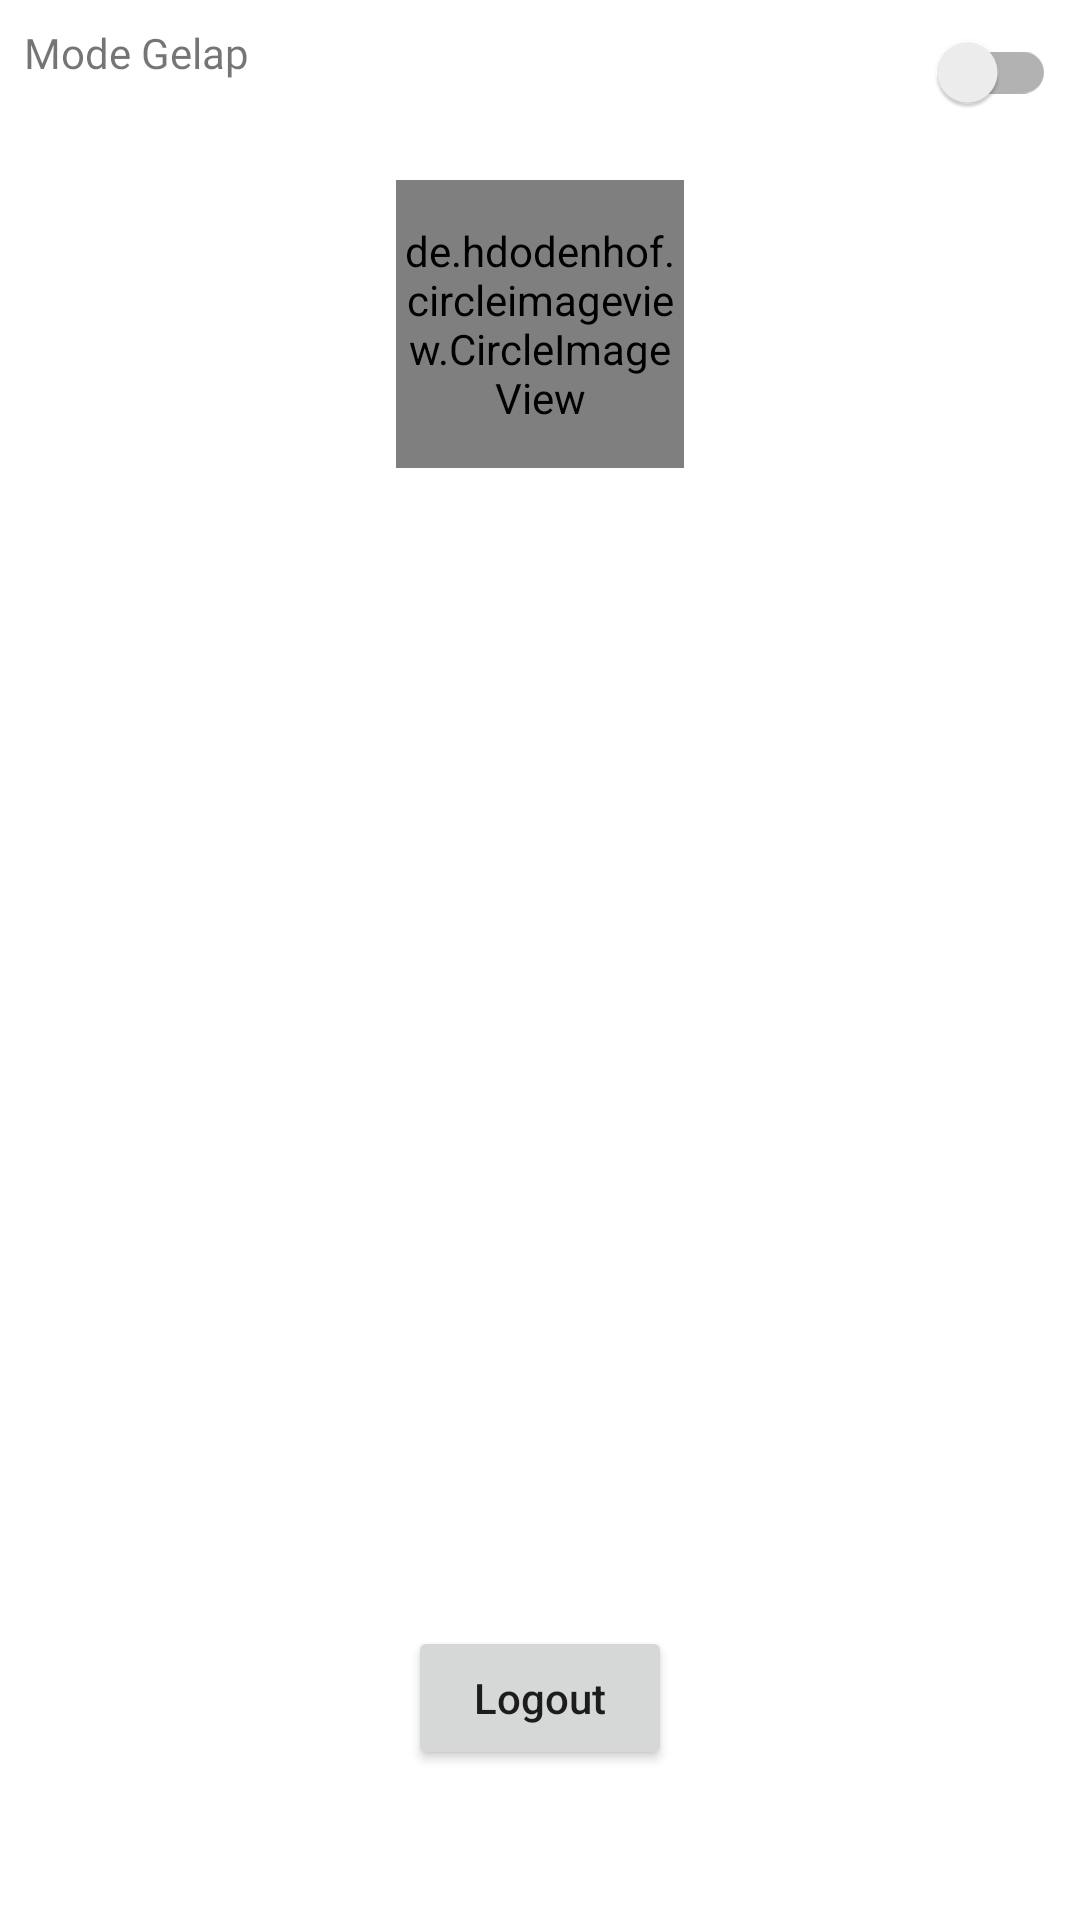

Android layout source for this screen:
<!-- AndroidManifest.xml: application theme Theme.INews -->
<!-- res/layout/fragment_user.xml -->
<?xml version="1.0" encoding="utf-8"?>
<androidx.constraintlayout.widget.ConstraintLayout xmlns:android="http://schemas.android.com/apk/res/android"
    xmlns:app="http://schemas.android.com/apk/res-auto"
    android:layout_width="match_parent"
    android:layout_height="match_parent"
    xmlns:tools="http://schemas.android.com/tools"
    tools:context=".ui.fragment.UserFragment">

    <de.hdodenhof.circleimageview.CircleImageView
        android:id="@+id/profile_image"
        android:layout_width="96dp"
        android:layout_height="96dp"
        android:layout_marginTop="60dp"
        android:src="@drawable/user"
        app:civ_border_color="#FF000000"
        app:civ_border_width="2dp"
        app:layout_constraintEnd_toEndOf="parent"
        app:layout_constraintStart_toStartOf="parent"
        app:layout_constraintTop_toTopOf="parent" />

    <TextView
        android:id="@+id/tv_nama"
        android:layout_width="wrap_content"
        android:layout_height="wrap_content"
        android:layout_marginTop="30dp"
        android:fontFamily="@font/montserrat"
        android:textSize="25sp"
        android:textStyle="bold"
        app:layout_constraintEnd_toEndOf="parent"
        app:layout_constraintStart_toStartOf="parent"
        app:layout_constraintTop_toBottomOf="@+id/profile_image"
        tools:text="Ruifsdf" />
    <TextView
        android:id="@+id/tv_email"
        android:layout_width="wrap_content"
        android:layout_height="wrap_content"
        android:fontFamily="@font/montserrat"
        android:textSize="22sp"
        app:layout_constraintEnd_toEndOf="parent"
        app:layout_constraintStart_toStartOf="parent"
        app:layout_constraintTop_toBottomOf="@+id/tv_nama"
        tools:text="Ruifsdf" />

    <Button
        android:id="@+id/bt_logout"
        android:layout_width="wrap_content"
        android:layout_height="wrap_content"
        android:layout_marginBottom="50dp"
        android:text="@string/logout"
        android:textAllCaps="false"
        app:layout_constraintBottom_toBottomOf="parent"
        app:layout_constraintEnd_toEndOf="parent"
        app:layout_constraintStart_toStartOf="parent" />

    <androidx.appcompat.widget.SwitchCompat
        android:id="@+id/bt_switch_mode"
        android:layout_width="wrap_content"
        android:layout_height="wrap_content"
        android:layout_marginEnd="8dp"
        app:layout_constraintEnd_toEndOf="parent"
        app:layout_constraintTop_toTopOf="parent" />

    <TextView
        android:id="@+id/tv_modegelap"
        android:layout_width="wrap_content"
        android:layout_height="wrap_content"
        android:layout_marginStart="8dp"
        android:layout_marginTop="8dp"
        android:text="@string/mode_gelap"
        android:fontFamily="@font/montserrat"
        app:layout_constraintStart_toStartOf="parent"
        app:layout_constraintTop_toTopOf="parent" />


</androidx.constraintlayout.widget.ConstraintLayout>
<!-- resources referenced by this layout -->
<resources>
  <string name="logout">Logout</string>
  <string name="mode_gelap">Mode Gelap</string>
  <style name="Theme.INews" parent="Theme.MaterialComponents.DayNight.NoActionBar">
          
          <item name="colorPrimary">@color/green_200</item>
          <item name="colorPrimaryVariant">@color/purple_700</item>
          <item name="colorOnPrimary">@color/white</item>
          
          <item name="colorSecondary">@color/teal_200</item>
          <item name="colorSecondaryVariant">@color/teal_700</item>
          <item name="colorOnSecondary">@color/black</item>
          
          <item name="android:statusBarColor" tools:targetApi="l">?attr/colorOnSecondary</item>
          
      </style>
  <color name="green_200">#1c8c14</color>
  <color name="purple_700">#FF3700B3</color>
  <color name="white">#FFFFFFFF</color>
  <color name="teal_200">#FF03DAC5</color>
  <color name="teal_700">#FF018786</color>
  <color name="black">#121212</color>
</resources>
